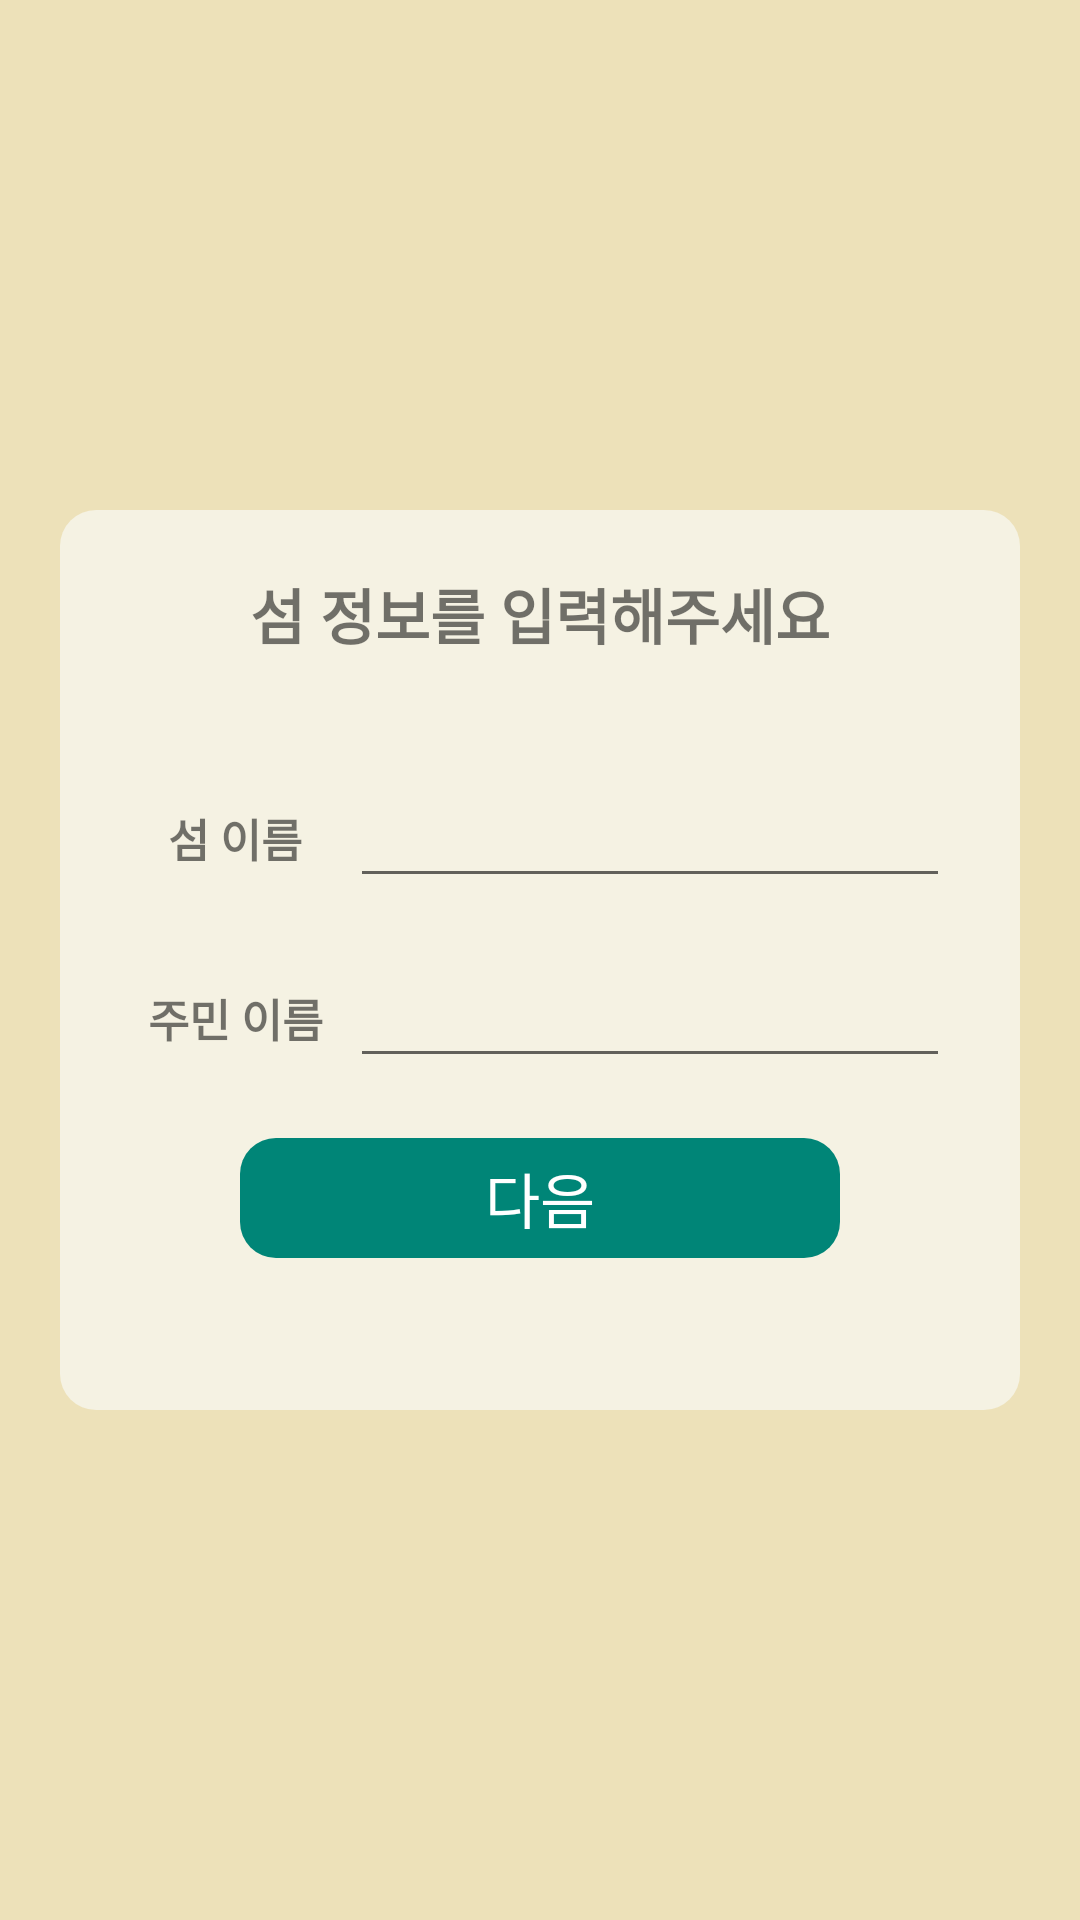

Produce the Android XML layout that renders to this screen, including the resource entries it uses.
<!-- AndroidManifest.xml: application theme AppTheme -->
<!-- res/layout/start_activity.xml -->
<?xml version="1.0" encoding="utf-8"?>
<androidx.constraintlayout.widget.ConstraintLayout xmlns:android="http://schemas.android.com/apk/res/android"
    android:layout_width="match_parent"
    android:layout_height="match_parent"
    xmlns:app="http://schemas.android.com/apk/res-auto"
    android:background="@color/backgroundMain">

    <LinearLayout
        android:layout_width="320dp"
        android:layout_height="300dp"
        android:orientation="vertical"
        android:background="@drawable/layout_island_info"

        app:layout_constraintTop_toTopOf="parent"
        app:layout_constraintBottom_toBottomOf="parent"
        app:layout_constraintLeft_toLeftOf="parent"
        app:layout_constraintRight_toRightOf="parent"
        >

        <TextView
            android:layout_width="wrap_content"
            android:layout_height="wrap_content"
            android:layout_gravity="center_horizontal"
            android:layout_marginTop="20dp"

            android:text="@string/text_island_info"
            android:textSize="20sp"
            android:textStyle="bold"
            />

        <androidx.constraintlayout.widget.ConstraintLayout
            android:layout_width="280dp"
            android:layout_height="200dp"
            android:orientation="vertical"

            android:layout_marginTop="20dp"
            android:layout_gravity="center"
            >

            <TextView
                android:id="@+id/text_login_island"
                android:layout_width="70dp"
                android:layout_height="40dp"
                android:gravity="center"

                android:text="@string/text_login_island"
                android:textSize="15sp"
                android:textStyle="bold"

                android:layout_marginTop="20dp"

                app:layout_constraintTop_toTopOf="parent"
                app:layout_constraintLeft_toLeftOf="parent"
                app:layout_constraintRight_toLeftOf="@+id/edit_login_island"
                />

            <EditText
                android:id="@+id/edit_login_island"
                android:layout_width="200dp"
                android:layout_height="40dp"

                android:layout_marginTop="20dp"

                app:layout_constraintTop_toTopOf="parent"
                app:layout_constraintLeft_toRightOf="@+id/text_login_island"
                app:layout_constraintRight_toRightOf="parent"
                />

            <TextView
                android:id="@+id/text_login_villager"
                android:layout_width="70dp"
                android:layout_height="40dp"
                android:gravity="center"

                android:layout_marginTop="20dp"

                android:text="@string/text_login_villager"
                android:textSize="15sp"
                android:textStyle="bold"

                app:layout_constraintTop_toBottomOf="@+id/text_login_island"
                app:layout_constraintLeft_toLeftOf="parent"
                app:layout_constraintRight_toLeftOf="@+id/edit_login_villager"
                />

            <EditText
                android:id="@+id/edit_login_villager"
                android:layout_width="200dp"
                android:layout_height="40dp"

                android:layout_marginTop="20dp"

                app:layout_constraintTop_toBottomOf="@+id/edit_login_island"
                app:layout_constraintLeft_toRightOf="@+id/text_login_villager"
                app:layout_constraintRight_toRightOf="parent"
                />

            <TextView
                android:id="@+id/btn_next"
                android:layout_width="200dp"
                android:layout_height="40dp"
                android:gravity="center"
                android:background="@drawable/layout_btn_capture"

                android:text="다음"
                android:textColor="@color/white"
                android:textSize="20sp"

                android:layout_marginTop="20dp"

                app:layout_constraintTop_toBottomOf="@+id/edit_login_villager"
                app:layout_constraintLeft_toLeftOf="parent"
                app:layout_constraintRight_toRightOf="parent"
                />
        </androidx.constraintlayout.widget.ConstraintLayout>
    </LinearLayout>

</androidx.constraintlayout.widget.ConstraintLayout>
<!-- resources referenced by this layout -->
<resources>
  <color name="backgroundMain">#EDE1B9</color>
  <!-- drawable layout_btn_capture (drawable) -->
  <?xml version="1.0" encoding="utf-8"?>
  <shape xmlns:android="http://schemas.android.com/apk/res/android"
      android:shape="rectangle">
      <solid
          android:color="@color/colorPrimary"
          />
      <corners android:radius="12dp"/>
  </shape>
  <!-- drawable layout_island_info (drawable) -->
  <?xml version="1.0" encoding="utf-8"?>
  <shape xmlns:android="http://schemas.android.com/apk/res/android"
      android:shape="rectangle">
      <solid
          android:color="@color/backgroundCard"
          />
      <corners android:radius="12dp"/>
  </shape>
  <string name="text_island_info">섬 정보를 입력해주세요</string>
  <string name="text_login_island">섬 이름</string>
  <string name="text_login_villager">주민 이름</string>
  <style name="AppTheme" parent="Theme.MaterialComponents.Light.NoActionBar">
          
          <item name="colorPrimary">@color/colorPrimary</item>
          <item name="colorPrimaryDark">@color/colorPrimaryDark</item>
          <item name="colorAccent">@color/colorAccent</item>
      </style>
  <color name="colorPrimary">#008577</color>
  <color name="backgroundCard">#F5F2E3</color>
  <color name="colorPrimaryDark">#00574B</color>
  <color name="colorAccent">#D81B60</color>
  <!-- not gathered from this repository: default colours our renderer supplied (Android Studio template values) -->
  <color name="white">#FFFFFFFF</color>
</resources>
